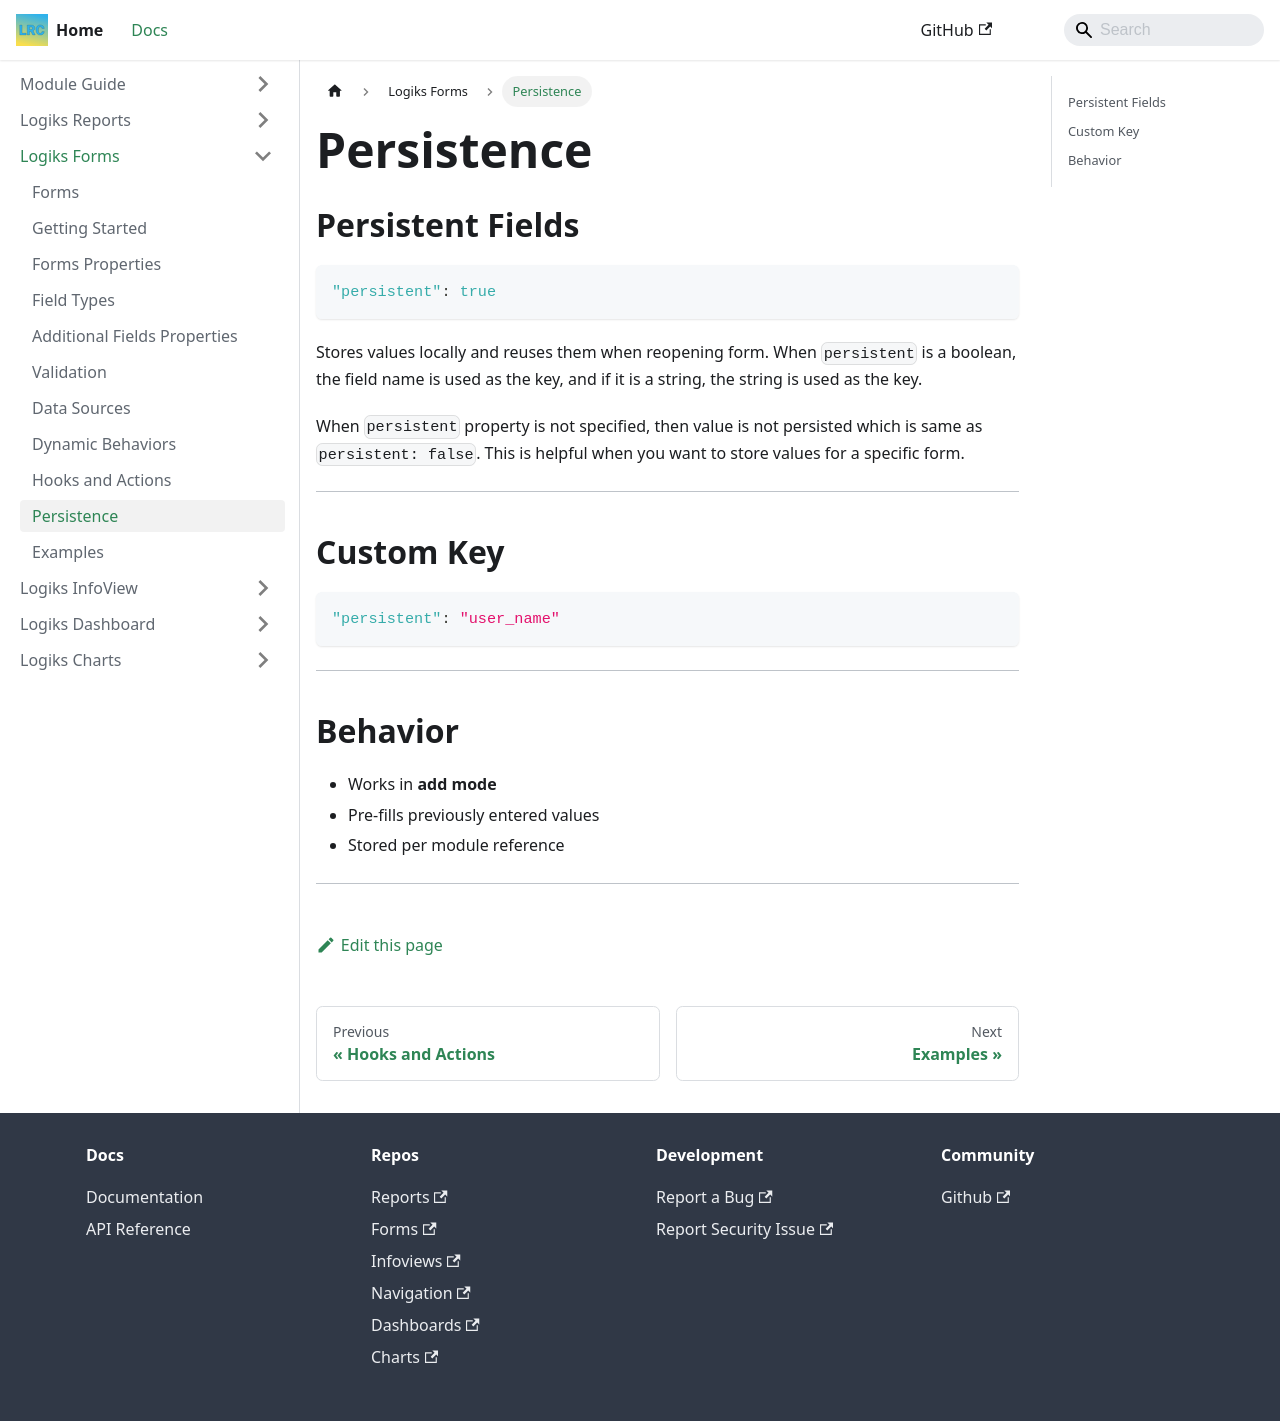

repository: OpenLogiks/Logiks2-Documents · page: logiks-forms/persistence/index.html · generator: docusaurus

---
id: persistence
title: Persistence
---

# Persistence

## Persistent Fields

```json id="persistent-true"
"persistent": true
```

Stores values locally and reuses them when reopening form. When `persistent` is a boolean, the field name is used as the key, and if it is a string, the string is used as the key.

When `persistent` property is not specified, then value is not persisted which is same as `persistent: false`.
This is helpful when you want to store values for a specific form.

---

## Custom Key

```json id="persistent-key"
"persistent": "user_name"
```

---

## Behavior

- Works in **add mode**
- Pre-fills previously entered values
- Stored per module reference

---
